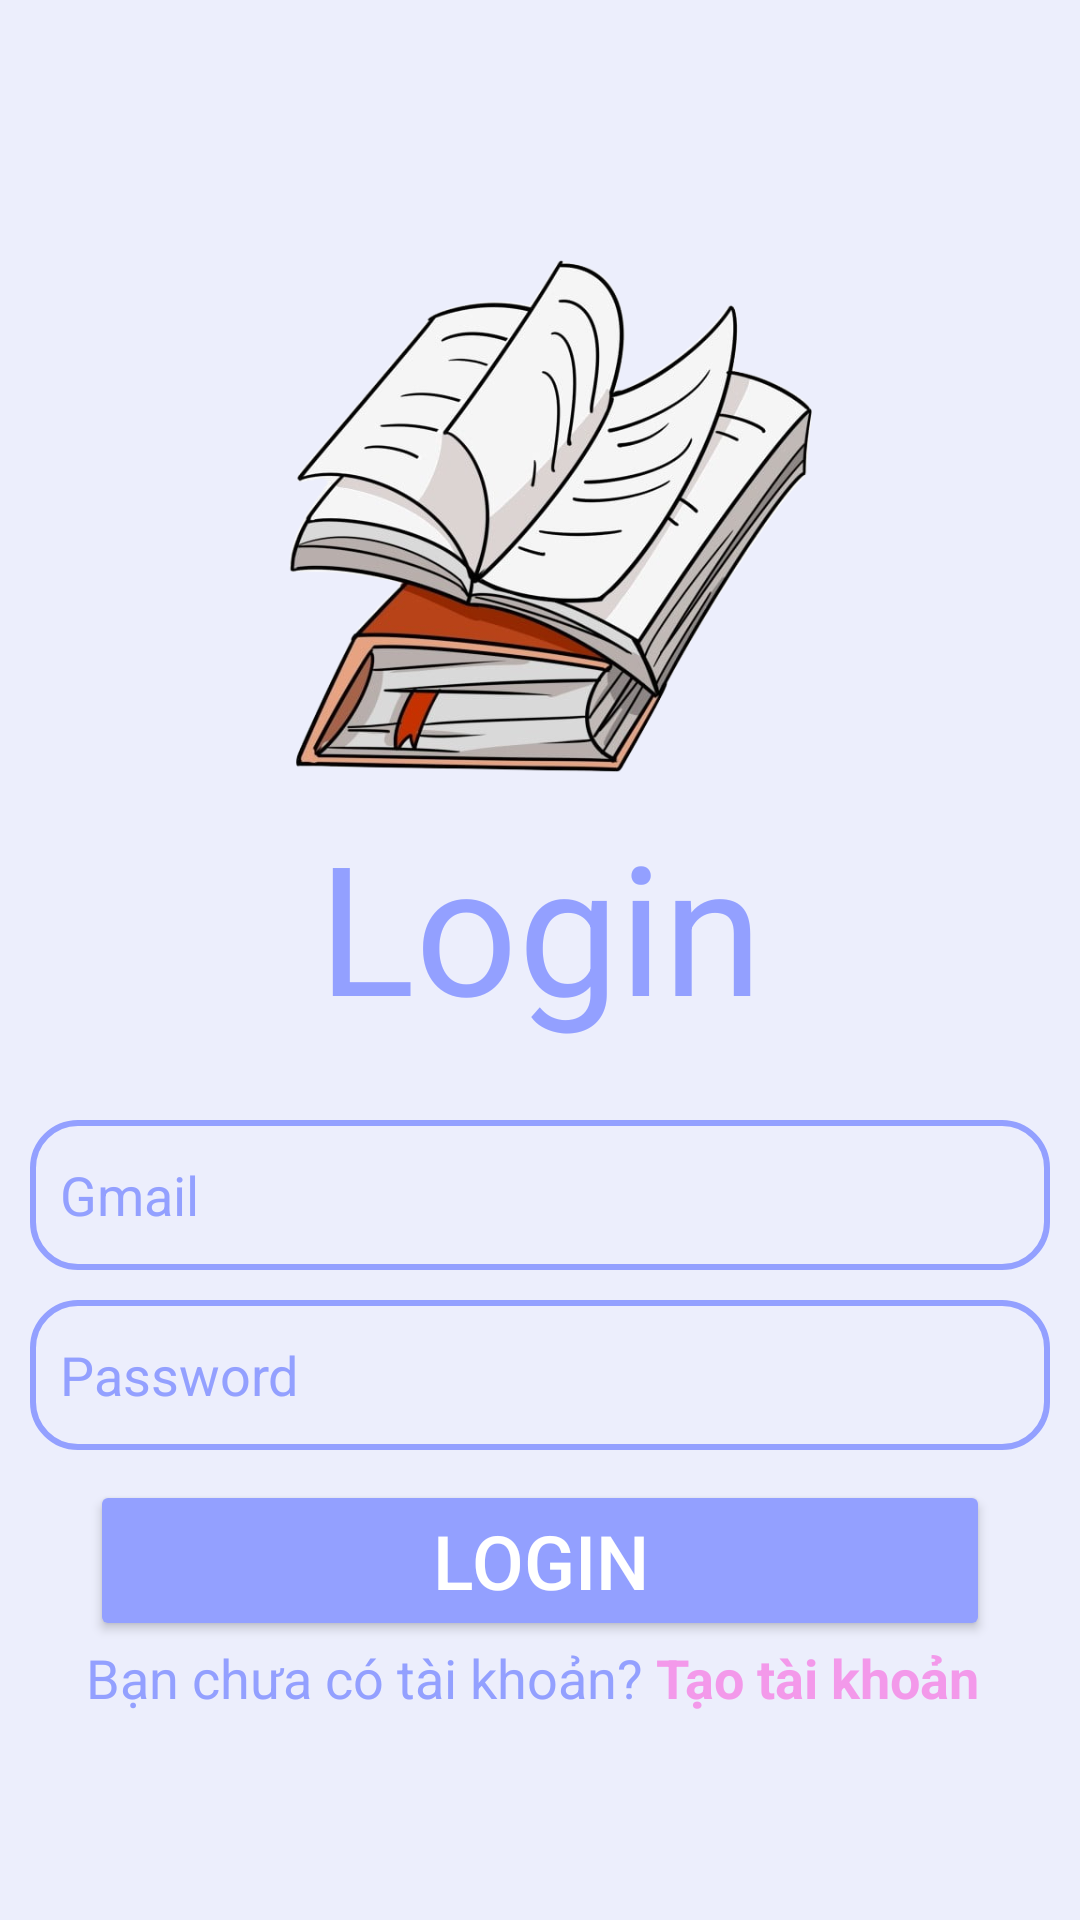

Here is an Android app screen rendered from its layout file. Give the layout XML and the strings, colors and styles it references.
<!-- AndroidManifest.xml: application theme Theme.CNPM_TH_QUANANDDUY -->
<!-- res/layout/activity_dang_nhap.xml -->
<?xml version="1.0" encoding="utf-8"?>
<LinearLayout xmlns:android="http://schemas.android.com/apk/res/android"
    xmlns:app="http://schemas.android.com/apk/res-auto"
    xmlns:tools="http://schemas.android.com/tools"
    android:layout_width="match_parent"
    android:layout_height="match_parent"
    android:background="@color/main"
    android:gravity="center"
    android:orientation="vertical"
    android:padding="10dp"
    tools:context=".Activity.DangNhapActivity">
    <ImageView
        android:layout_width="200dp"
        android:layout_height="200dp"
        android:src="@drawable/abc"/>

    <ProgressBar
        android:id="@+id/pb_dangnhap"
        android:layout_width="100dp"
        android:visibility="gone"
        android:layout_height="100dp"/>
    <TextView
        android:layout_width="match_parent"
        android:layout_height="wrap_content"
        android:gravity="center"
        android:paddingBottom="25dp"
        android:text="Login"
        android:textColor="@color/textColor"
        android:textSize="60dp" />

    <EditText
        android:id="@+id/edtGmaillogin"
        android:layout_width="match_parent"
        android:layout_height="50dp"
        android:background="@drawable/border_edit"
        android:ems="10"
        android:hint="Gmail"
        android:inputType="textPersonName"
        android:paddingLeft="10dp"
        android:textColor="@color/textColor"
        android:textColorHint="@color/textColor" />

    <EditText
        android:id="@+id/edtPassLogin"
        android:layout_width="match_parent"
        android:layout_height="50dp"
        android:layout_marginTop="10dp"
        android:background="@drawable/border_edit"
        android:ems="10"
        android:hint="Password"
        android:inputType="textPassword"
        android:paddingLeft="10dp"
        android:textColor="@color/textColor"
        android:textColorHint="@color/textColor" />


    <Button
        android:id="@+id/btnLogin"
        android:layout_width="match_parent"
        android:layout_marginHorizontal="20dp"
        android:paddingVertical="10dp"
        android:layout_height="wrap_content"
        android:layout_marginTop="10dp"
        android:backgroundTint="@color/textColor"
        android:text="Login"
        android:textSize="25dp"
        android:textColor="@color/white" />

    <LinearLayout
        android:layout_width="wrap_content"
        android:layout_height="wrap_content">

        <TextView
            android:layout_width="wrap_content"
            android:layout_height="wrap_content"
            android:text="Bạn chưa có tài khoản? "
            android:textColor="@color/textColor"
            android:textSize="18dp" />

        <TextView
            android:id="@+id/registerNow"
            android:layout_width="wrap_content"
            android:layout_height="wrap_content"
            android:gravity="center"
            android:text="Tạo tài khoản "
            android:textColor="@color/rate"
            android:textSize="18dp"
            android:textStyle="bold" />
    </LinearLayout>


</LinearLayout>
<!-- resources referenced by this layout -->
<resources>
  <color name="main">#ECEEFC</color>
  <color name="rate">#F399EA</color>
  <color name="textColor">#93A0FF</color>
  <color name="white">#FFFFFFFF</color>
  <!-- drawable abc: png bitmap (drawable, 274903 bytes) -->
  <!-- drawable border_edit (drawable) -->
  <?xml version="1.0" encoding="utf-8"?>
  <shape xmlns:android="http://schemas.android.com/apk/res/android">
      <stroke
          android:width="2dp"
          android:color="@color/textColor" />
      <corners android:radius="15dp" />
  </shape>
  <style name="Theme.CNPM_TH_QUANANDDUY" parent="Theme.MaterialComponents.Light.NoActionBar">
          
          <item name="colorPrimary">#814CAF</item>
          <item name="colorPrimaryVariant">@color/purple_700</item>
          <item name="colorOnPrimary">@color/white</item>
          
          <item name="colorSecondary">@color/teal_200</item>
          <item name="colorSecondaryVariant">@color/teal_700</item>
          <item name="colorOnSecondary">@color/black</item>
  
  
          <item name="android:windowLightStatusBar">true</item>
          
          <item name="android:statusBarColor">#FAFAFA</item>
          
      </style>
  <color name="purple_700">#FF3700B3</color>
  <color name="teal_200">#FF03DAC5</color>
  <color name="teal_700">#FF018786</color>
  <color name="black">#FF000000</color>
</resources>
